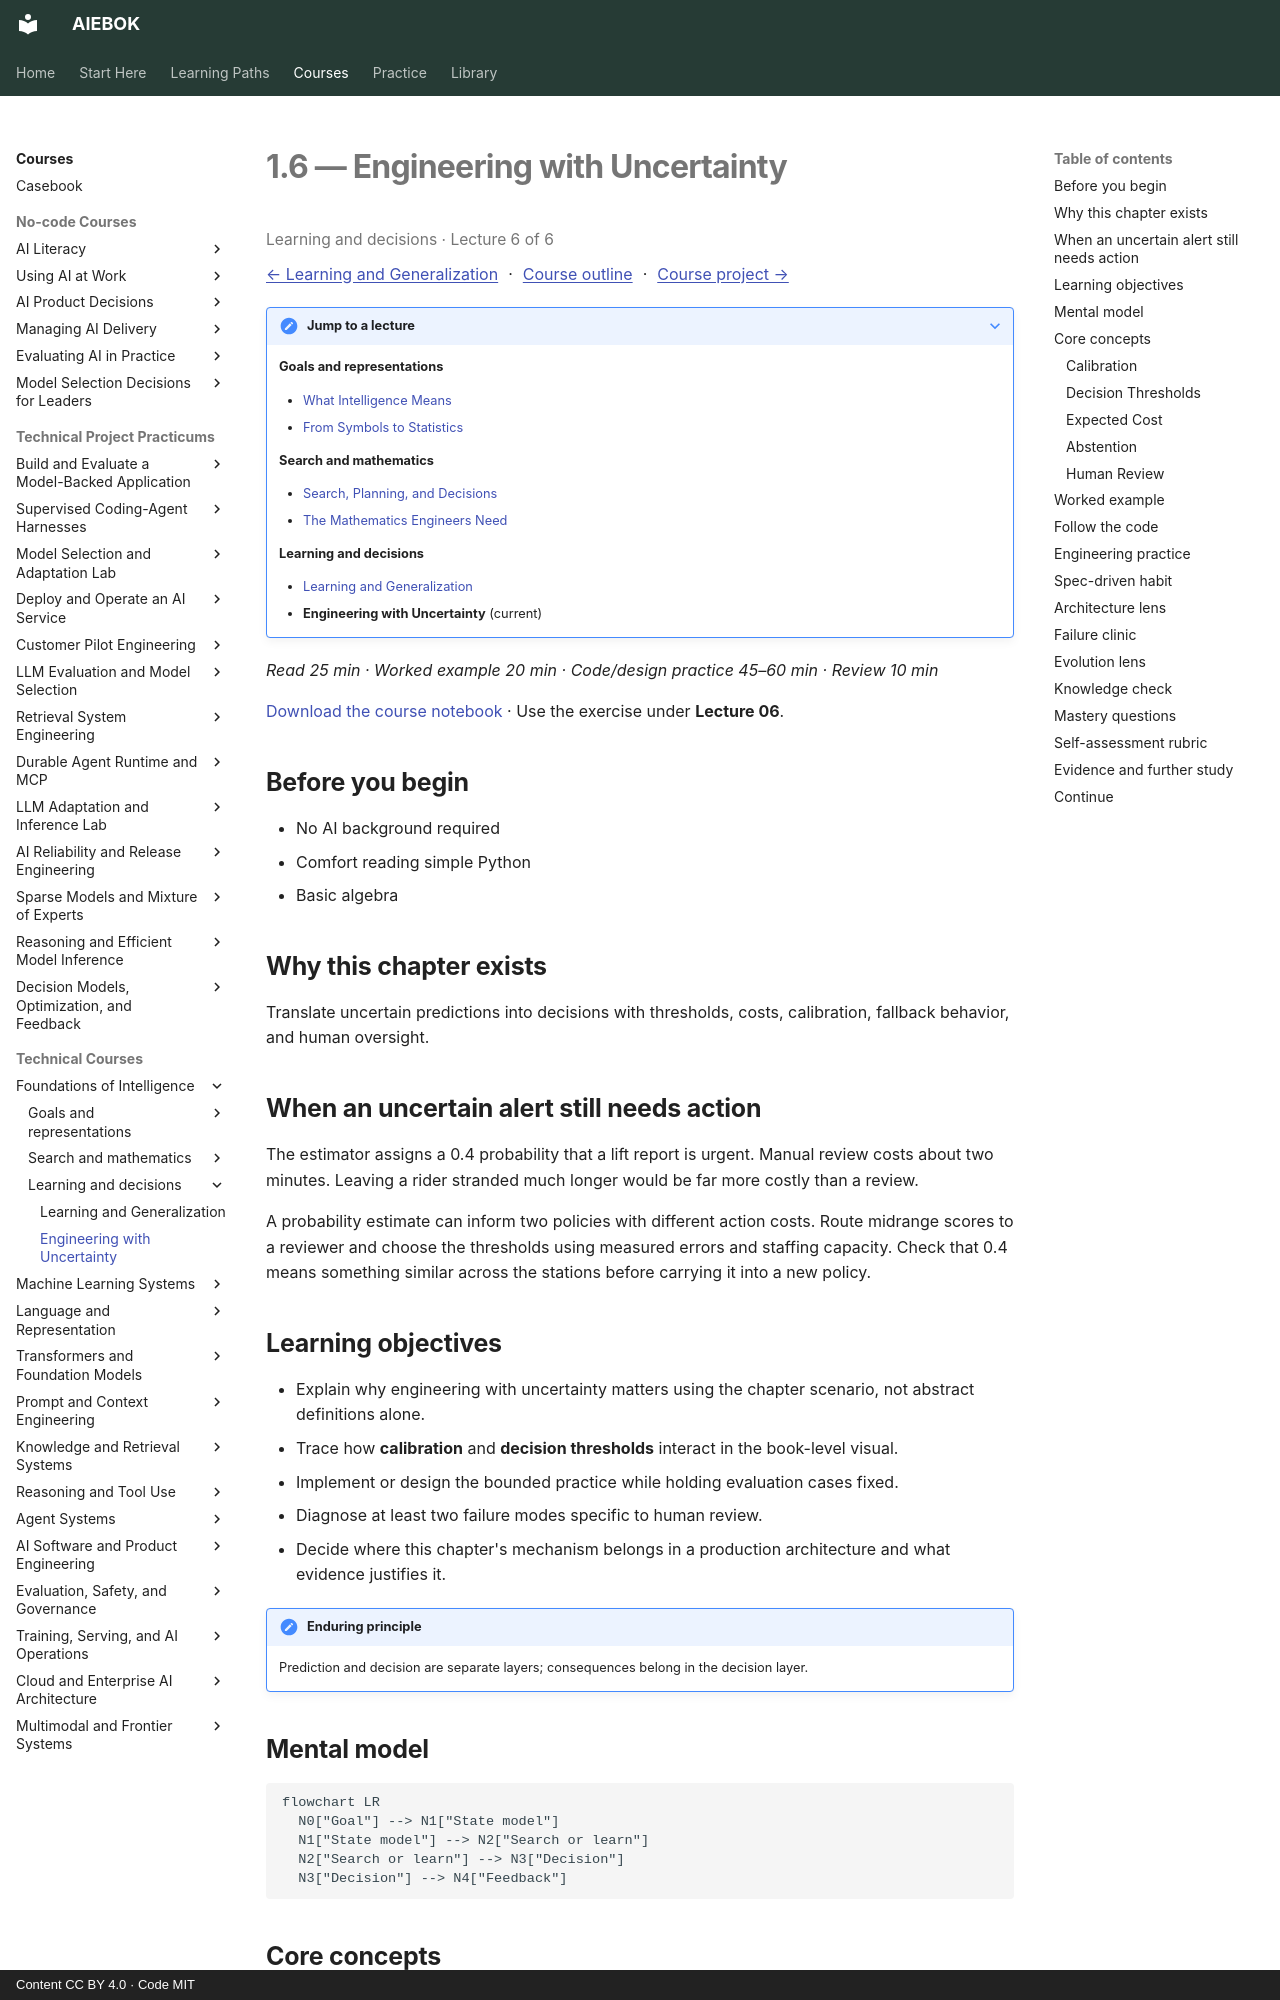

repository: mahalingam-inapp/aiebok · page: books/01-foundations-of-intelligence/06-engineering-with-uncertainty/index.html · generator: mkdocs · copyright: Content CC BY 4.0 · Code MIT

# 1.6 — Engineering with Uncertainty

<p class="study-position" data-course="01-foundations-of-intelligence" data-lecture="06-engineering-with-uncertainty.md">Learning and decisions · Lecture 6 of 6</p>

[← Learning and Generalization](05-learning-and-generalization.md) · [Course outline](index.md#course-outline){ .study-overview } · [Course project →](index.md#course-project)
{: .study-directions }

??? note "Jump to a lecture"

    **Goals and representations**

    - [What Intelligence Means](01-what-intelligence-means.md)
    - [From Symbols to Statistics](02-from-symbols-to-statistics.md)

    **Search and mathematics**

    - [Search, Planning, and Decisions](03-search-planning-and-decisions.md)
    - [The Mathematics Engineers Need](04-the-mathematics-engineers-need.md)

    **Learning and decisions**

    - [Learning and Generalization](05-learning-and-generalization.md)
    - **Engineering with Uncertainty** (current)

*Read 25 min · Worked example 20 min · Code/design practice 45–60 min · Review 10 min*

[Download the course notebook](../../assets/notebooks/01-foundations-of-intelligence.ipynb){ download } · Use the exercise under **Lecture 06**.

## Before you begin

- No AI background required
- Comfort reading simple Python
- Basic algebra

## Why this chapter exists

Translate uncertain predictions into decisions with thresholds, costs, calibration, fallback behavior, and human oversight.

## When an uncertain alert still needs action

The estimator assigns a 0.4 probability that a lift report is urgent. Manual review costs about two minutes. Leaving a rider stranded much longer would be far more costly than a review.

A probability estimate can inform two policies with different action costs. Route midrange scores to a reviewer and choose the thresholds using measured errors and staffing capacity. Check that 0.4 means something similar across the stations before carrying it into a new policy.

## Learning objectives

- Explain why engineering with uncertainty matters using the chapter scenario, not abstract definitions alone.
- Trace how **calibration** and **decision thresholds** interact in the book-level visual.
- Implement or design the bounded practice while holding evaluation cases fixed.
- Diagnose at least two failure modes specific to human review.
- Decide where this chapter's mechanism belongs in a production architecture and what evidence justifies it.

!!! note "Enduring principle"
    Prediction and decision are separate layers; consequences belong in the decision layer.

## Mental model

```mermaid
flowchart LR
  N0["Goal"] --> N1["State model"]
  N1["State model"] --> N2["Search or learn"]
  N2["Search or learn"] --> N3["Decision"]
  N3["Decision"] --> N4["Feedback"]
```

## Core concepts

The concepts form a system, not a vocabulary list. Read each section below before attempting the practice exercise.
